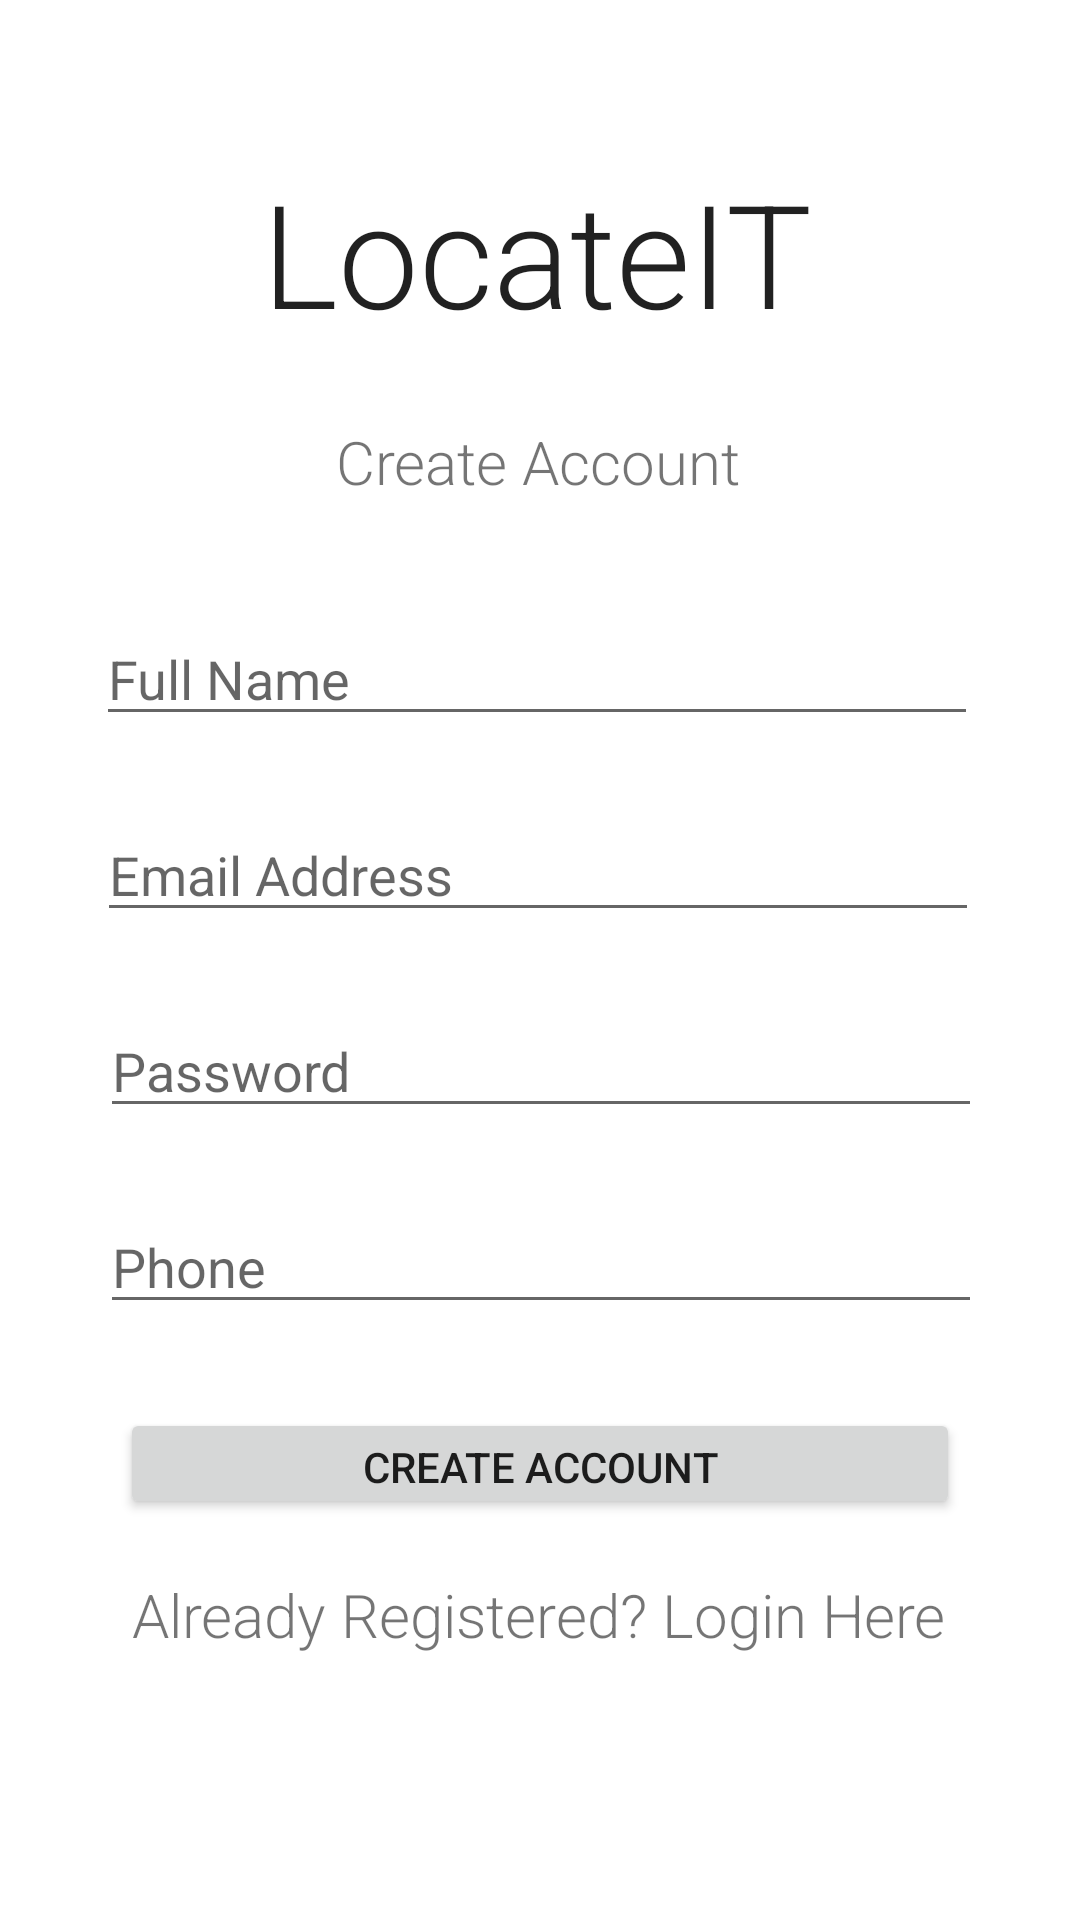

Write the Android layout XML for this screen, with the resource values it uses.
<!-- AndroidManifest.xml: application theme Theme.RfidAppV2 -->
<!-- res/layout/activity_register2.xml -->
<?xml version="1.0" encoding="utf-8"?>
<androidx.constraintlayout.widget.ConstraintLayout xmlns:android="http://schemas.android.com/apk/res/android"
    xmlns:app="http://schemas.android.com/apk/res-auto"
    xmlns:tools="http://schemas.android.com/tools"
    android:layout_width="match_parent"
    android:layout_height="match_parent"
    android:background="@drawable/background"
    tools:context=".Register">

    <TextView
        android:id="@+id/textRegisterCreateAcc"
        android:layout_width="wrap_content"
        android:layout_height="wrap_content"
        android:layout_marginTop="24dp"
        android:fontFamily="sans-serif-light"
        android:text="Create Account"
        android:textSize="20sp"
        app:layout_constraintEnd_toEndOf="parent"
        app:layout_constraintHorizontal_bias="0.498"
        app:layout_constraintStart_toStartOf="parent"
        app:layout_constraintTop_toBottomOf="@+id/textRegisterTitle" />

    <EditText
        android:id="@+id/editTextRegisterEmail"
        android:layout_width="wrap_content"
        android:layout_height="wrap_content"
        android:layout_marginTop="24dp"
        android:ems="14"
        android:hint="Email Address"
        android:inputType="textEmailAddress"
        app:layout_constraintEnd_toEndOf="parent"
        app:layout_constraintHorizontal_bias="0.491"
        app:layout_constraintStart_toStartOf="parent"
        app:layout_constraintTop_toBottomOf="@+id/editTextRegisterName" />

    <EditText
        android:id="@+id/editTextRegisterPassword"
        android:layout_width="wrap_content"
        android:layout_height="wrap_content"
        android:layout_marginTop="24dp"
        android:ems="14"
        android:hint="Password"
        android:inputType="textPassword"
        app:layout_constraintEnd_toEndOf="parent"
        app:layout_constraintHorizontal_bias="0.504"
        app:layout_constraintStart_toStartOf="parent"
        app:layout_constraintTop_toBottomOf="@+id/editTextRegisterEmail" />

    <EditText
        android:id="@+id/editTextRegisterPhone"
        android:layout_width="wrap_content"
        android:layout_height="wrap_content"
        android:layout_marginTop="24dp"
        android:layout_marginBottom="120dp"
        android:ems="14"
        android:hint="Phone"
        android:inputType="phone"
        app:layout_constraintBottom_toBottomOf="parent"
        app:layout_constraintEnd_toEndOf="parent"
        app:layout_constraintHorizontal_bias="0.504"
        app:layout_constraintStart_toStartOf="parent"
        app:layout_constraintTop_toBottomOf="@+id/editTextRegisterPassword"
        app:layout_constraintVertical_bias="0.0" />

    <EditText
        android:id="@+id/editTextRegisterName"
        android:layout_width="wrap_content"
        android:layout_height="wrap_content"
        android:layout_marginBottom="236dp"
        android:ems="14"
        android:hint="Full Name"
        android:inputType="textEmailAddress"
        app:layout_constraintBottom_toBottomOf="parent"
        app:layout_constraintEnd_toEndOf="parent"
        app:layout_constraintHorizontal_bias="0.483"
        app:layout_constraintStart_toStartOf="parent"
        app:layout_constraintTop_toBottomOf="@+id/textRegisterCreateAcc"
        app:layout_constraintVertical_bias="0.187" />

    <TextView
        android:id="@+id/textRegisterTitle"
        style="@android:style/Widget.DeviceDefault.Light.TextView"
        android:layout_width="wrap_content"
        android:layout_height="wrap_content"
        android:layout_marginTop="52dp"
        android:fontFamily="sans-serif-light"
        android:text="LocateIT"
        android:textAlignment="center"
        android:textAppearance="@style/TextAppearance.AppCompat.Large"
        android:textSize="48sp"
        app:layout_constraintEnd_toEndOf="parent"
        app:layout_constraintHorizontal_bias="0.493"
        app:layout_constraintStart_toStartOf="parent"
        app:layout_constraintTop_toTopOf="parent" />

    <TextView
        android:id="@+id/textRegisterAlready"
        android:layout_width="wrap_content"
        android:layout_height="wrap_content"
        android:layout_marginTop="8dp"
        android:layout_marginBottom="16dp"
        android:clickable="true"
        android:fontFamily="sans-serif-light"
        android:onClick="loginView"
        android:text="Already Registered? Login Here"
        android:textSize="20sp"
        app:layout_constraintBottom_toBottomOf="parent"
        app:layout_constraintEnd_toEndOf="parent"
        app:layout_constraintHorizontal_bias="0.496"
        app:layout_constraintStart_toStartOf="parent"
        app:layout_constraintTop_toBottomOf="@+id/buttonRegister"
        app:layout_constraintVertical_bias="0.126" />

    <ProgressBar
        android:id="@+id/progressBarReg"
        style="?android:attr/progressBarStyle"
        android:layout_width="wrap_content"
        android:layout_height="wrap_content"
        android:layout_marginTop="24dp"
        android:visibility="invisible"
        app:layout_constraintBottom_toBottomOf="parent"
        app:layout_constraintEnd_toEndOf="parent"
        app:layout_constraintHorizontal_bias="0.498"
        app:layout_constraintStart_toStartOf="parent"
        app:layout_constraintTop_toBottomOf="@+id/textRegisterAlready"
        app:layout_constraintVertical_bias="0.0" />

    <Button
        android:id="@+id/buttonRegister"
        android:layout_width="280dp"
        android:layout_height="37dp"
        android:layout_marginTop="28dp"
        android:text="Create Account"
        app:layout_constraintEnd_toEndOf="parent"
        app:layout_constraintStart_toStartOf="parent"
        app:layout_constraintTop_toBottomOf="@+id/editTextRegisterPhone" />
</androidx.constraintlayout.widget.ConstraintLayout>
<!-- resources referenced by this layout -->
<resources>
  <style name="Theme.RfidAppV2" parent="Theme.MaterialComponents.DayNight.DarkActionBar">
          
          <item name="colorPrimary">@color/purple_500</item>
          <item name="colorPrimaryVariant">@color/purple_700</item>
          <item name="colorOnPrimary">@color/white</item>
          
          <item name="colorSecondary">@color/teal_200</item>
          <item name="colorSecondaryVariant">@color/teal_700</item>
          <item name="colorOnSecondary">@color/black</item>
          
          <item name="android:statusBarColor" tools:targetApi="l">?attr/colorPrimaryVariant</item>
          
      </style>
  <!-- not gathered from this repository: default colours our renderer supplied (Android Studio template values) -->
  <color name="purple_500">#FF6200EE</color>
  <color name="purple_700">#FF3700B3</color>
  <color name="teal_200">#FF03DAC5</color>
  <color name="teal_700">#FF018786</color>
  <color name="black">#FF000000</color>
  <color name="white">#FFFFFFFF</color>
</resources>
